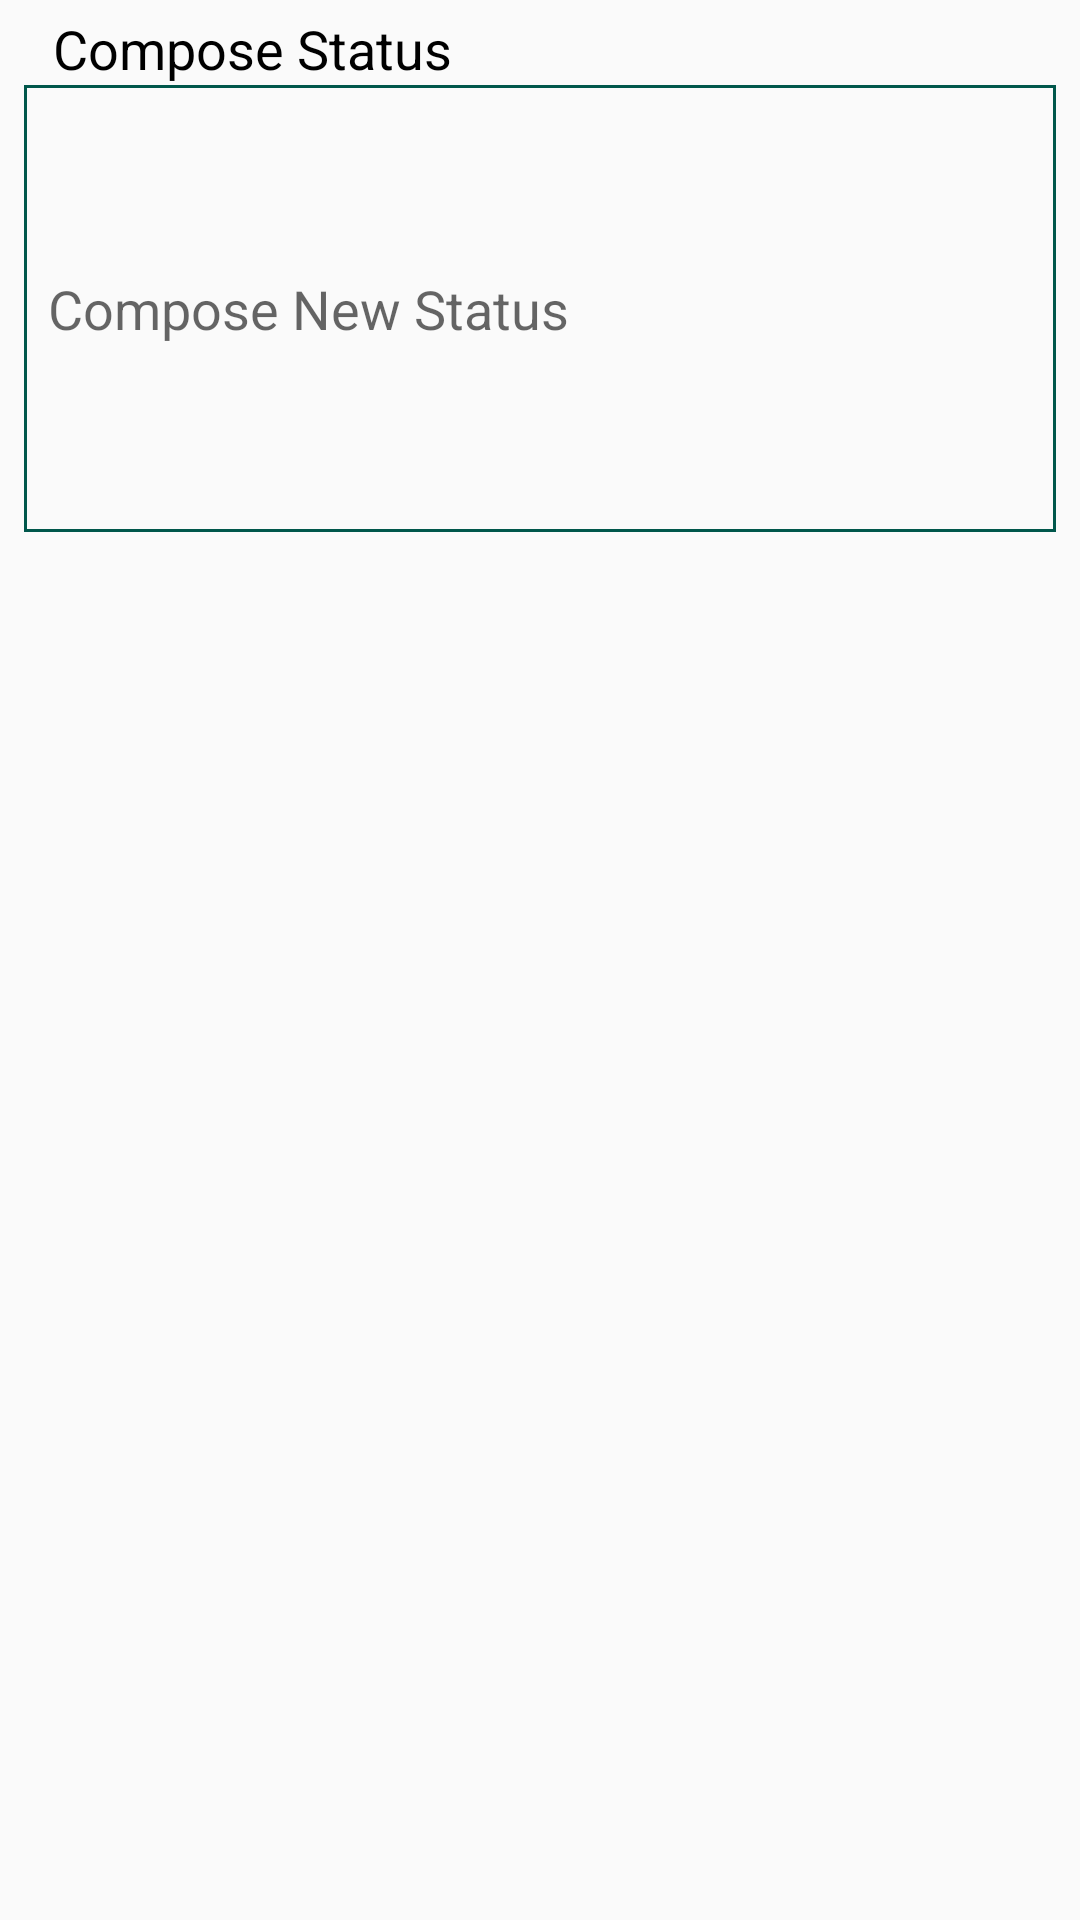

Write the Android layout XML for this screen, with the resource values it uses.
<!-- AndroidManifest.xml: application theme AppTheme -->
<!-- res/layout/activity_compose_status.xml -->
<?xml version="1.0" encoding="utf-8"?>
<android.support.constraint.ConstraintLayout xmlns:android="http://schemas.android.com/apk/res/android"
    xmlns:app="http://schemas.android.com/apk/res-auto"
    xmlns:tools="http://schemas.android.com/tools"
    android:layout_width="match_parent"
    android:layout_height="match_parent"
    tools:context=".ComposeStatusActivity">


    <TextView
        android:id="@+id/textView2"
        android:layout_width="wrap_content"
        android:layout_height="wrap_content"
        android:layout_marginStart="8dp"
        android:layout_marginLeft="8dp"
        android:layout_marginTop="4dp"
        android:layout_marginEnd="8dp"
        android:layout_marginRight="8dp"
        android:text="Compose Status"
        android:textColor="@color/colorBlack"
        android:textSize="18dp"

        app:layout_constraintEnd_toEndOf="parent"
        app:layout_constraintHorizontal_bias="0.046"
        app:layout_constraintStart_toStartOf="parent"
        app:layout_constraintTop_toTopOf="parent" />

    <EditText
        android:id="@+id/composeProfileDescTextArea"
        android:layout_width="match_parent"
        android:layout_height="149dp"

        android:layout_marginStart="8dp"
        android:layout_marginLeft="8dp"
        android:layout_marginEnd="8dp"
        android:layout_marginRight="8dp"
        android:background="@drawable/field_background"
        android:ems="10"
        android:hint="Compose New Status"
        android:inputType="textMultiLine"
        android:padding="8dp"
        app:layout_constraintEnd_toEndOf="parent"
        app:layout_constraintHorizontal_bias="0.0"
        app:layout_constraintStart_toStartOf="parent"
        app:layout_constraintTop_toBottomOf="@+id/textView2" />


    <android.support.constraint.ConstraintLayout
        android:id="@+id/composeStatusScrollView"
        android:layout_width="match_parent"
        android:layout_height="253dp"
        android:layout_marginStart="8dp"
        android:layout_marginLeft="8dp"
        android:layout_marginEnd="8dp"
        android:layout_marginRight="8dp"
        app:layout_constraintEnd_toEndOf="parent"
        app:layout_constraintStart_toStartOf="parent"
        app:layout_constraintTop_toBottomOf="@+id/composeProfileDescTextArea">

        <GridView
            android:id="@+id/composeStatusGridView"
            android:layout_width="match_parent"
            android:layout_height="match_parent"
            android:numColumns="2">

        </GridView>
    </android.support.constraint.ConstraintLayout>

    <ProgressBar
        android:id="@+id/progressBarStatus"
        style="?android:attr/progressBarStyle"
        android:layout_width="wrap_content"
        android:layout_height="wrap_content"
        android:layout_marginStart="8dp"
        android:layout_marginLeft="8dp"
        android:layout_marginTop="8dp"
        android:layout_marginEnd="8dp"
        android:visibility="gone"
        android:layout_marginRight="8dp"
        android:layout_marginBottom="8dp"
        app:layout_constraintBottom_toBottomOf="parent"
        app:layout_constraintEnd_toEndOf="parent"
        app:layout_constraintStart_toStartOf="parent"
        app:layout_constraintTop_toTopOf="parent" />

</android.support.constraint.ConstraintLayout>
<!-- resources referenced by this layout -->
<resources>
  <color name="colorBlack">#000</color>
  <!-- drawable field_background (drawable) -->
  <?xml version="1.0" encoding="utf-8"?>
  <shape xmlns:android="http://schemas.android.com/apk/res/android"
      android:shape="rectangle"
      android:thickness="1dp"
      >
  
      <stroke android:width="1dp" android:color="@color/colorPrimaryDark" />
  
  </shape>
  <style name="AppTheme" parent="Theme.AppCompat.Light.DarkActionBar">
          
          <item name="colorPrimary">@color/colorPrimary</item>
          <item name="colorPrimaryDark">@color/colorPrimaryDark</item>
          <item name="colorAccent">@color/colorAccent</item>
      </style>
  <color name="colorPrimaryDark">#00574B</color>
  <color name="colorPrimary">#008577</color>
  <color name="colorAccent">#008577</color>
</resources>
